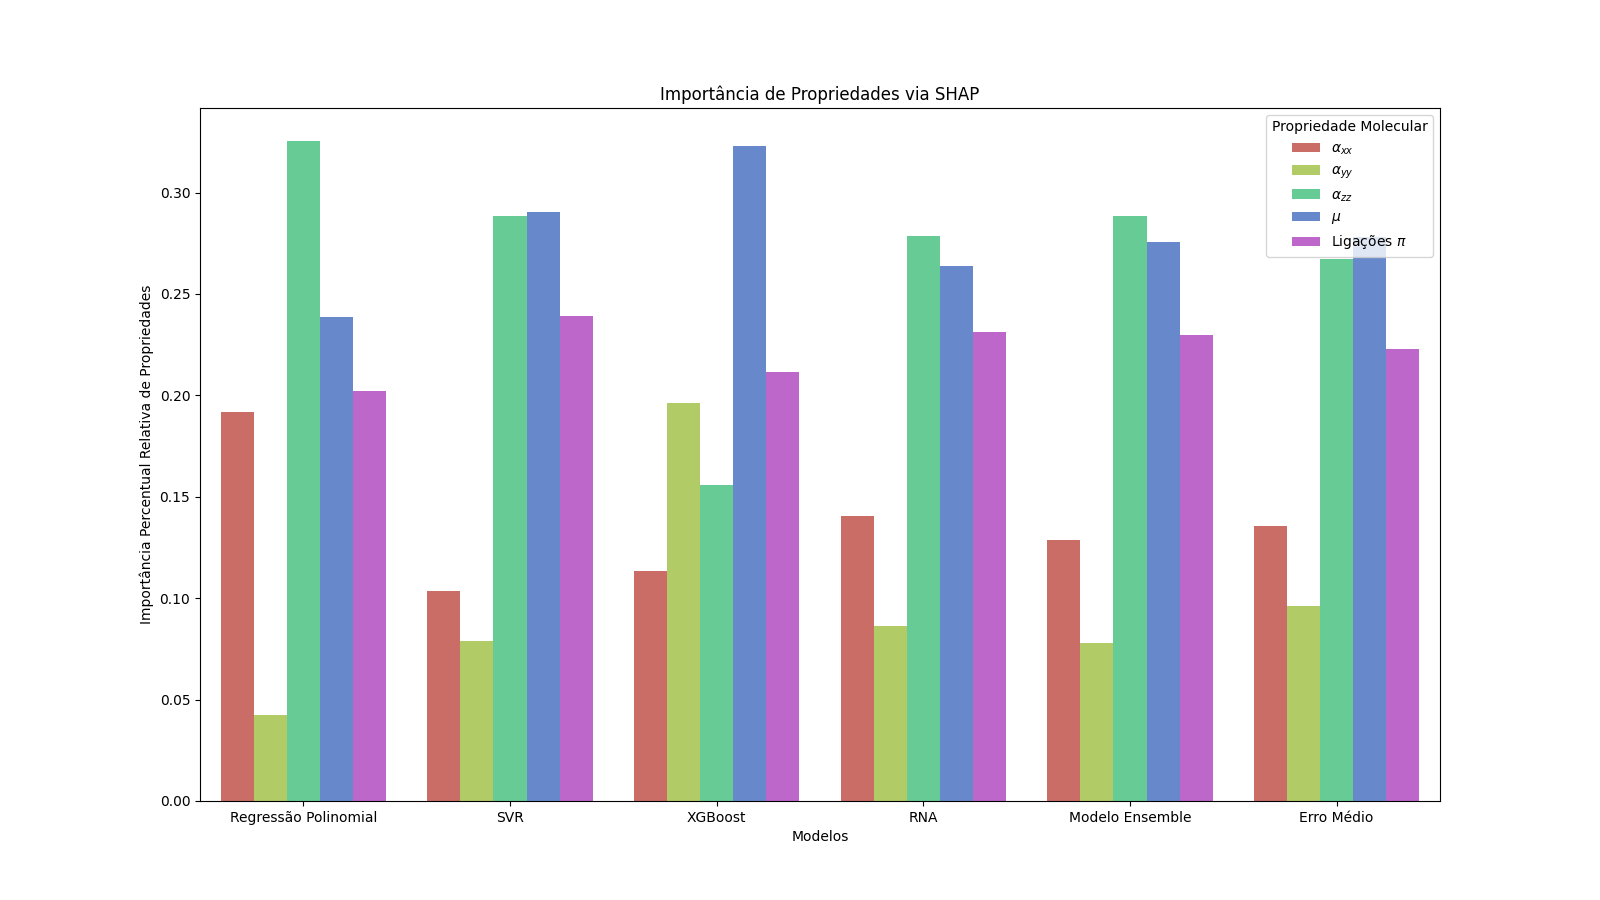

Data behind this chart, as committed beside it:
Feature Importance, Models, Propriedade Molecular
0, 0.1916, Regressão Polinomial, axx
1, 0.04216, Regressão Polinomial, ayy
2, 0.3254, Regressão Polinomial, azz
3, 0.2389, Regressão Polinomial, Dipole
4, 0.202, Regressão Polinomial, Pi Bond
5, 0.1034, SVR, axx
6, 0.0787, SVR, ayy
7, 0.2885, SVR, azz
8, 0.2904, SVR, Dipole
9, 0.2389, SVR, Pi Bond
10, 0.1135, XGBoost, axx
11, 0.1964, XGBoost, ayy
12, 0.1556, XGBoost, azz
13, 0.3228, XGBoost, Dipole
14, 0.2117, XGBoost, Pi Bond
15, 0.1406, RNA, axx
16, 0.08605, RNA, ayy
17, 0.2786, RNA, azz
18, 0.2636, RNA, Dipole
19, 0.2311, RNA, Pi Bond
20, 0.1289, Modelo Ensemble, axx
21, 0.0778, Modelo Ensemble, ayy
22, 0.2883, Modelo Ensemble, azz
23, 0.2755, Modelo Ensemble, Dipole
24, 0.2295, Modelo Ensemble, Pi Bond
